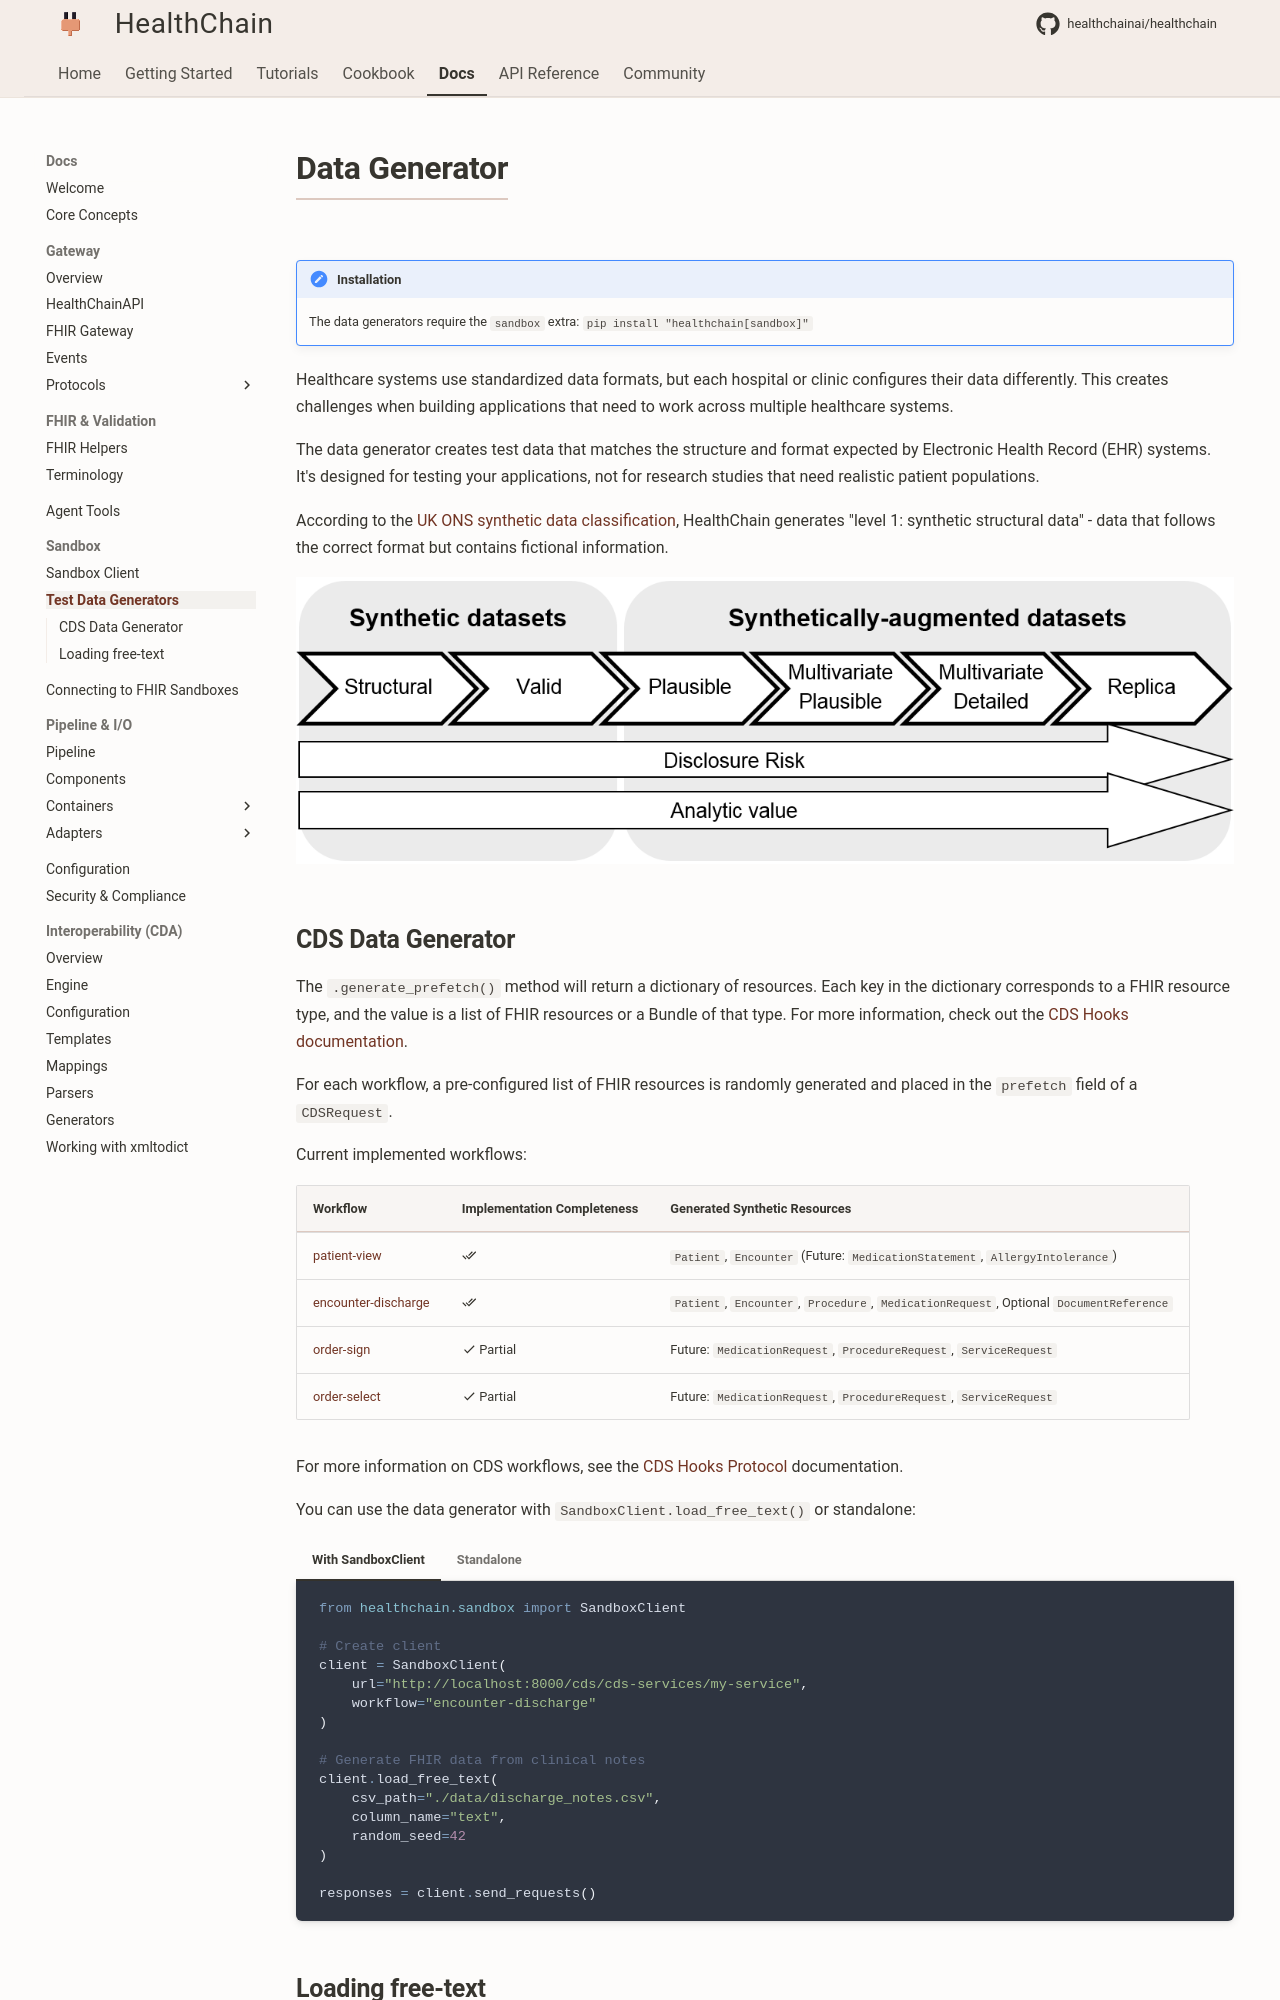

repository: Kunwgh/healthcare-ai-agent · page: reference/utilities/data_generator/index.html · generator: mkdocs

# Data Generator

!!! note "Installation"
    The data generators require the `sandbox` extra: `pip install "healthchain[sandbox]"`

Healthcare systems use standardized data formats, but each hospital or clinic configures their data differently. This creates challenges when building applications that need to work across multiple healthcare systems.

The data generator creates test data that matches the structure and format expected by Electronic Health Record (EHR) systems. It's designed for testing your applications, not for research studies that need realistic patient populations.

According to the [UK ONS synthetic data classification](https://www.ons.gov.uk/methodology/methodologicalpublications/generalmethodology/onsworkingpaperseries/onsmethodologyworkingpaperseriesnumber16syntheticdatapilot#:~:text=Synthetic%20data%20at%20ONS&text=Synthetic%20data%20is%20created%20by,that%20provided%20the%20original%20data.%E2%80%9D), HealthChain generates "level 1: synthetic structural data" - data that follows the correct format but contains fictional information.

![Synthetic data](../../assets/images/synthetic_data_ons.png)
